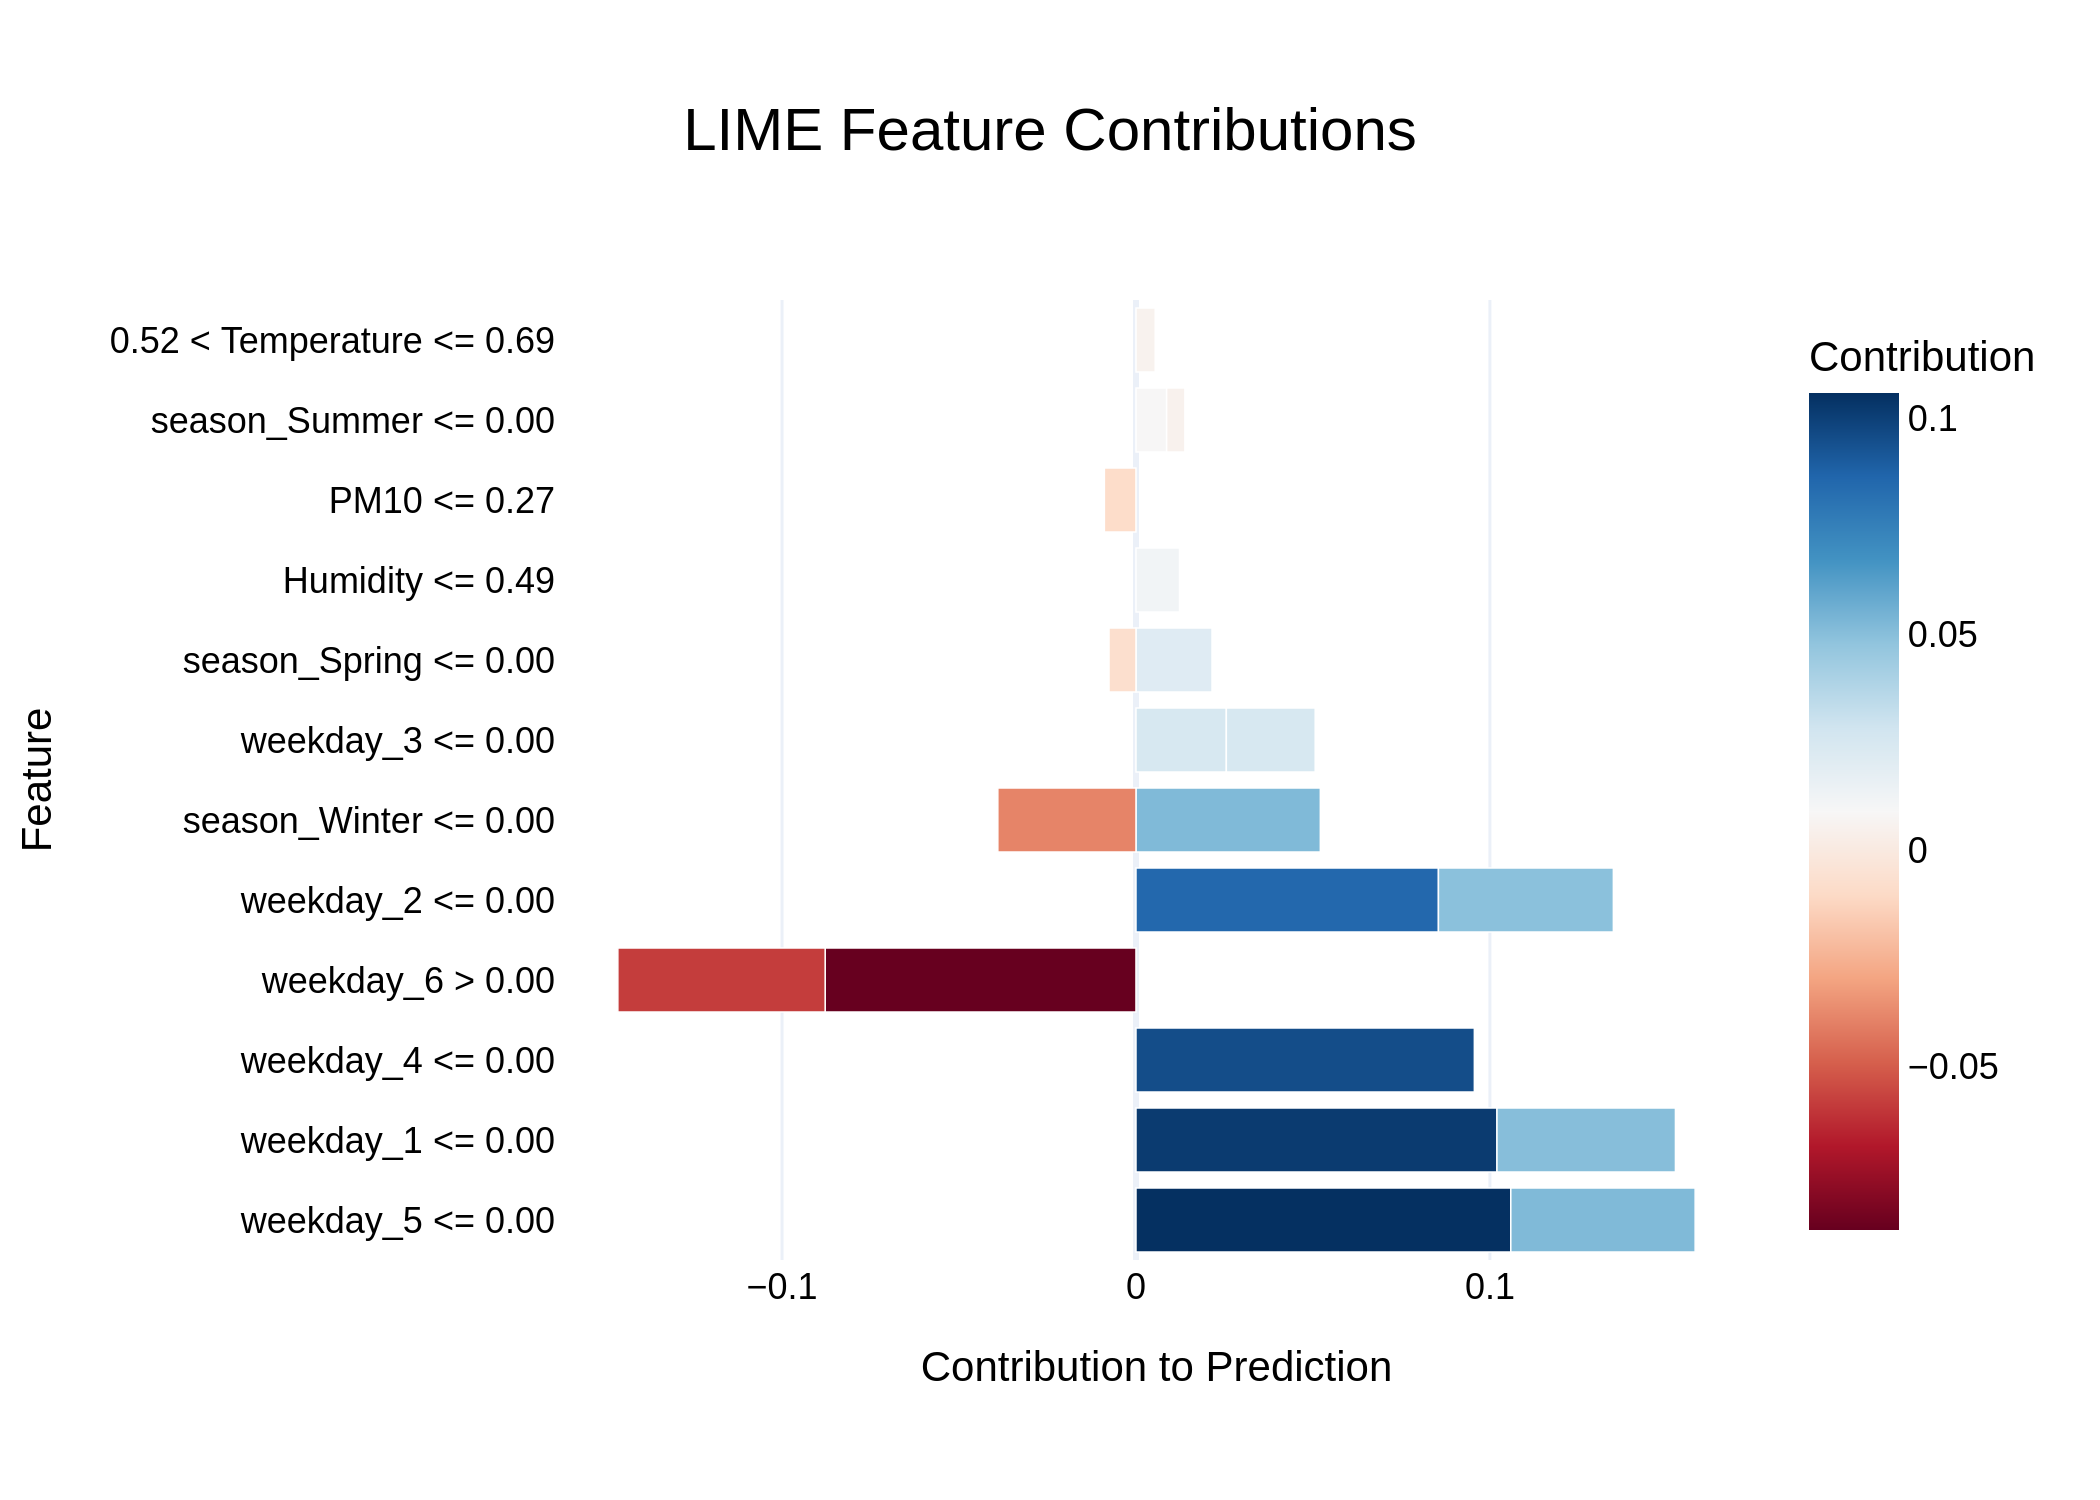

The file beside this chart, header and first rows:
Feature, Contribution
weekday_5 <= 0.00, 0.1059
weekday_1 <= 0.00, 0.102
weekday_4 <= 0.00, 0.0956
weekday_6 > 0.00, -0.08782
weekday_2 <= 0.00, 0.08545
weekday_6 > 0.00, -0.05857
weekday_5 <= 0.00, 0.05208
season_Winter <= 0.00, 0.05208
weekday_1 <= 0.00, 0.05042
weekday_2 <= 0.00, 0.04943
season_Winter <= 0.00, -0.03904
weekday_3 <= 0.00, 0.02553
weekday_3 <= 0.00, 0.02511
season_Spring <= 0.00, 0.02148
Humidity <= 0.49, 0.0123
PM10 <= 0.27, -0.00893
season_Summer <= 0.00, 0.008663
season_Spring <= 0.00, -0.007622
0.52 < Temperature <= 0.69, 0.005429
season_Summer <= 0.00, 0.005158
